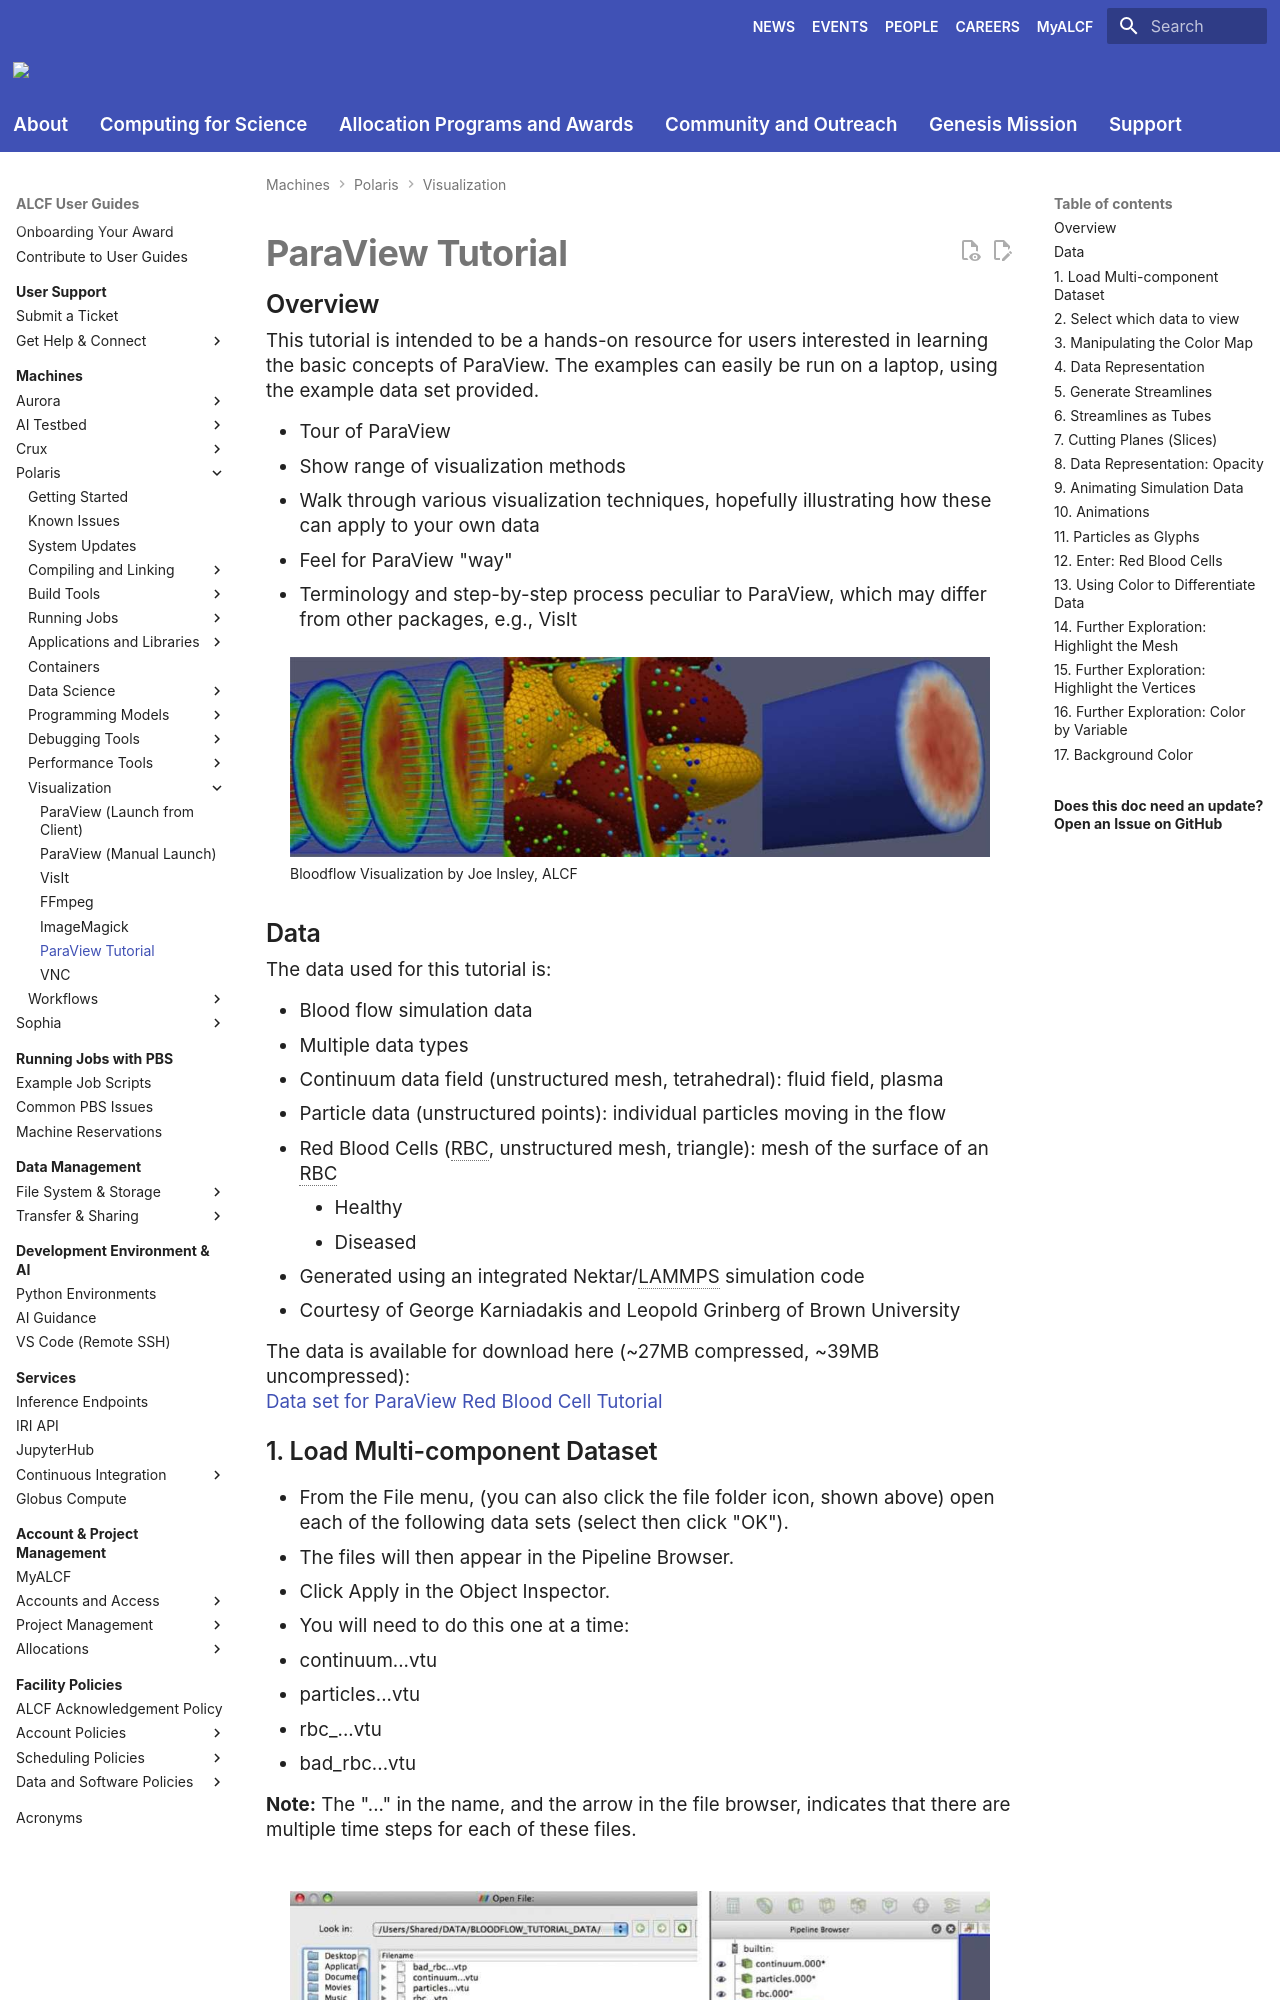

repository: argonne-lcf/user-guides · page: polaris/visualization/paraview-tutorial/index.html · generator: mkdocs

# ParaView Tutorial

## Overview

This tutorial is intended to be a hands-on resource for users interested in learning the basic concepts of ParaView. The examples can easily be run on a laptop, using the example data set provided.

- Tour of ParaView
- Show range of visualization methods
- Walk through various visualization techniques, hopefully illustrating how these can apply to your own data
- Feel for ParaView "way"
- Terminology and step-by-step process peculiar to ParaView, which may differ from other packages, e.g., VisIt

![Bloodflow Visualization by Joe Insley, ALCF](images/img-01.jpg){ width="700" }
/// caption
Bloodflow Visualization by Joe Insley, ALCF
///

## Data

The data used for this tutorial is:

- Blood flow simulation data
- Multiple data types
  - Continuum data field (unstructured mesh, tetrahedral): fluid field, plasma
  - Particle data (unstructured points): individual particles moving in the flow
  - Red Blood Cells (RBC, unstructured mesh, triangle): mesh of the surface of an RBC
    - Healthy
    - Diseased
- Generated using an integrated Nektar/LAMMPS simulation code
- Courtesy of George Karniadakis and Leopold Grinberg of Brown University

The data is available for download here (~27MB compressed, ~39MB uncompressed):  
[Data set for ParaView Red Blood Cell Tutorial](https://web.cels.anl.gov/projects/alcf_vis_internal/MISC/BLOODFLOW_TUTORIAL_DATA.tar.gz)
